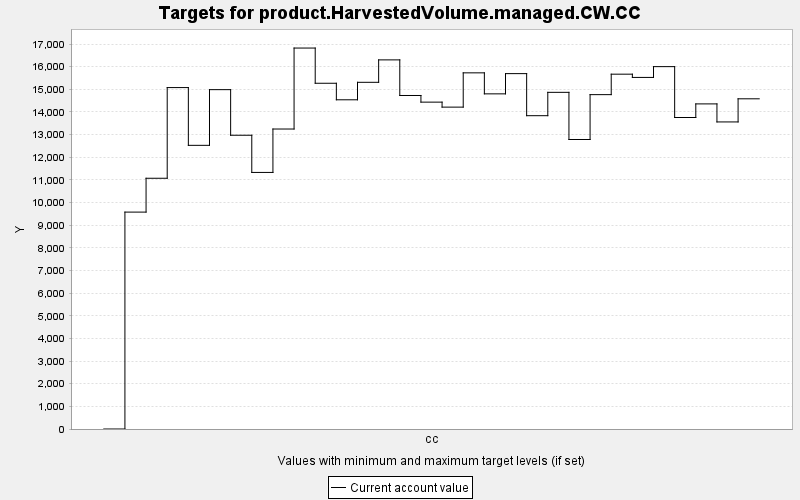

The data file committed next to this chart (first rows):
TARGET, PERIOD, YEAR, PERIODWIDTH, MINIMUM, MAXIMUM, MINWEIGHT, MAXWEIGHT, CURRENT, SUMMARY
product.HarvestedVolume.managed.CW.CC, 0, 0, 10.0, 0.0, 10000, 1.0, 1.0, 0.0, 0.0
product.HarvestedVolume.managed.CW.CC, 1, 10, 10.0, 0.0, 10000, 1.0, 1.0, 9579, 0.0
product.HarvestedVolume.managed.CW.CC, 2, 20, 10.0, 0.0, 10000, 1.0, 1.0, 11074, 0.0
product.HarvestedVolume.managed.CW.CC, 3, 30, 10.0, 0.0, 10000, 1.0, 1.0, 15078, 0.0
product.HarvestedVolume.managed.CW.CC, 4, 40, 10.0, 0.0, 10000, 1.0, 1.0, 12528, 0.0
product.HarvestedVolume.managed.CW.CC, 5, 50, 10.0, 0.0, 10000, 1.0, 1.0, 14987, 0.0
product.HarvestedVolume.managed.CW.CC, 6, 60, 10.0, 0.0, 10000, 1.0, 1.0, 12973, 0.0
product.HarvestedVolume.managed.CW.CC, 7, 70, 10.0, 0.0, 10000, 1.0, 1.0, 11331, 0.0
product.HarvestedVolume.managed.CW.CC, 8, 80, 10.0, 0.0, 10000, 1.0, 1.0, 13248, 0.0
product.HarvestedVolume.managed.CW.CC, 9, 90, 10.0, 0.0, 10000, 1.0, 1.0, 16824, 0.0
product.HarvestedVolume.managed.CW.CC, 10, 100, 10.0, 0.0, 10000, 1.0, 1.0, 15269, 0.0
product.HarvestedVolume.managed.CW.CC, 11, 110, 10.0, 0.0, 10000, 1.0, 1.0, 14539, 0.0
product.HarvestedVolume.managed.CW.CC, 12, 120, 10.0, 0.0, 10000, 1.0, 1.0, 15311, 0.0
product.HarvestedVolume.managed.CW.CC, 13, 130, 10.0, 0.0, 10000, 1.0, 1.0, 16301, 0.0
product.HarvestedVolume.managed.CW.CC, 14, 140, 10.0, 0.0, 10000, 1.0, 1.0, 14729, 0.0
product.HarvestedVolume.managed.CW.CC, 15, 150, 10.0, 0.0, 10000, 1.0, 1.0, 14436, 0.0
product.HarvestedVolume.managed.CW.CC, 16, 160, 10.0, 0.0, 10000, 1.0, 1.0, 14215, 0.0
product.HarvestedVolume.managed.CW.CC, 17, 170, 10.0, 0.0, 10000, 1.0, 1.0, 15729, 0.0
product.HarvestedVolume.managed.CW.CC, 18, 180, 10.0, 0.0, 10000, 1.0, 1.0, 14801, 0.0
product.HarvestedVolume.managed.CW.CC, 19, 190, 10.0, 0.0, 10000, 1.0, 1.0, 15695, 0.0
product.HarvestedVolume.managed.CW.CC, 20, 200, 10.0, 0.0, 10000, 1.0, 1.0, 13837, 0.0
product.HarvestedVolume.managed.CW.CC, 21, 210, 10.0, 0.0, 10000, 1.0, 1.0, 14868, 0.0
product.HarvestedVolume.managed.CW.CC, 22, 220, 10.0, 0.0, 10000, 1.0, 1.0, 12785, 0.0
product.HarvestedVolume.managed.CW.CC, 23, 230, 10.0, 0.0, 10000, 1.0, 1.0, 14767, 0.0
product.HarvestedVolume.managed.CW.CC, 24, 240, 10.0, 0.0, 10000, 1.0, 1.0, 15670, 0.0
product.HarvestedVolume.managed.CW.CC, 25, 250, 10.0, 0.0, 10000, 1.0, 1.0, 15527, 0.0
product.HarvestedVolume.managed.CW.CC, 26, 260, 10.0, 0.0, 10000, 1.0, 1.0, 16003, 0.0
product.HarvestedVolume.managed.CW.CC, 27, 270, 10.0, 0.0, 10000, 1.0, 1.0, 13757, 0.0
product.HarvestedVolume.managed.CW.CC, 28, 280, 10.0, 0.0, 10000, 1.0, 1.0, 14358, 0.0
product.HarvestedVolume.managed.CW.CC, 29, 290, 10.0, 0.0, 10000, 1.0, 1.0, 13561, 0.0
product.HarvestedVolume.managed.CW.CC, 30, 300, 10.0, 0.0, 10000, 1.0, 1.0, 14583, 0.0
